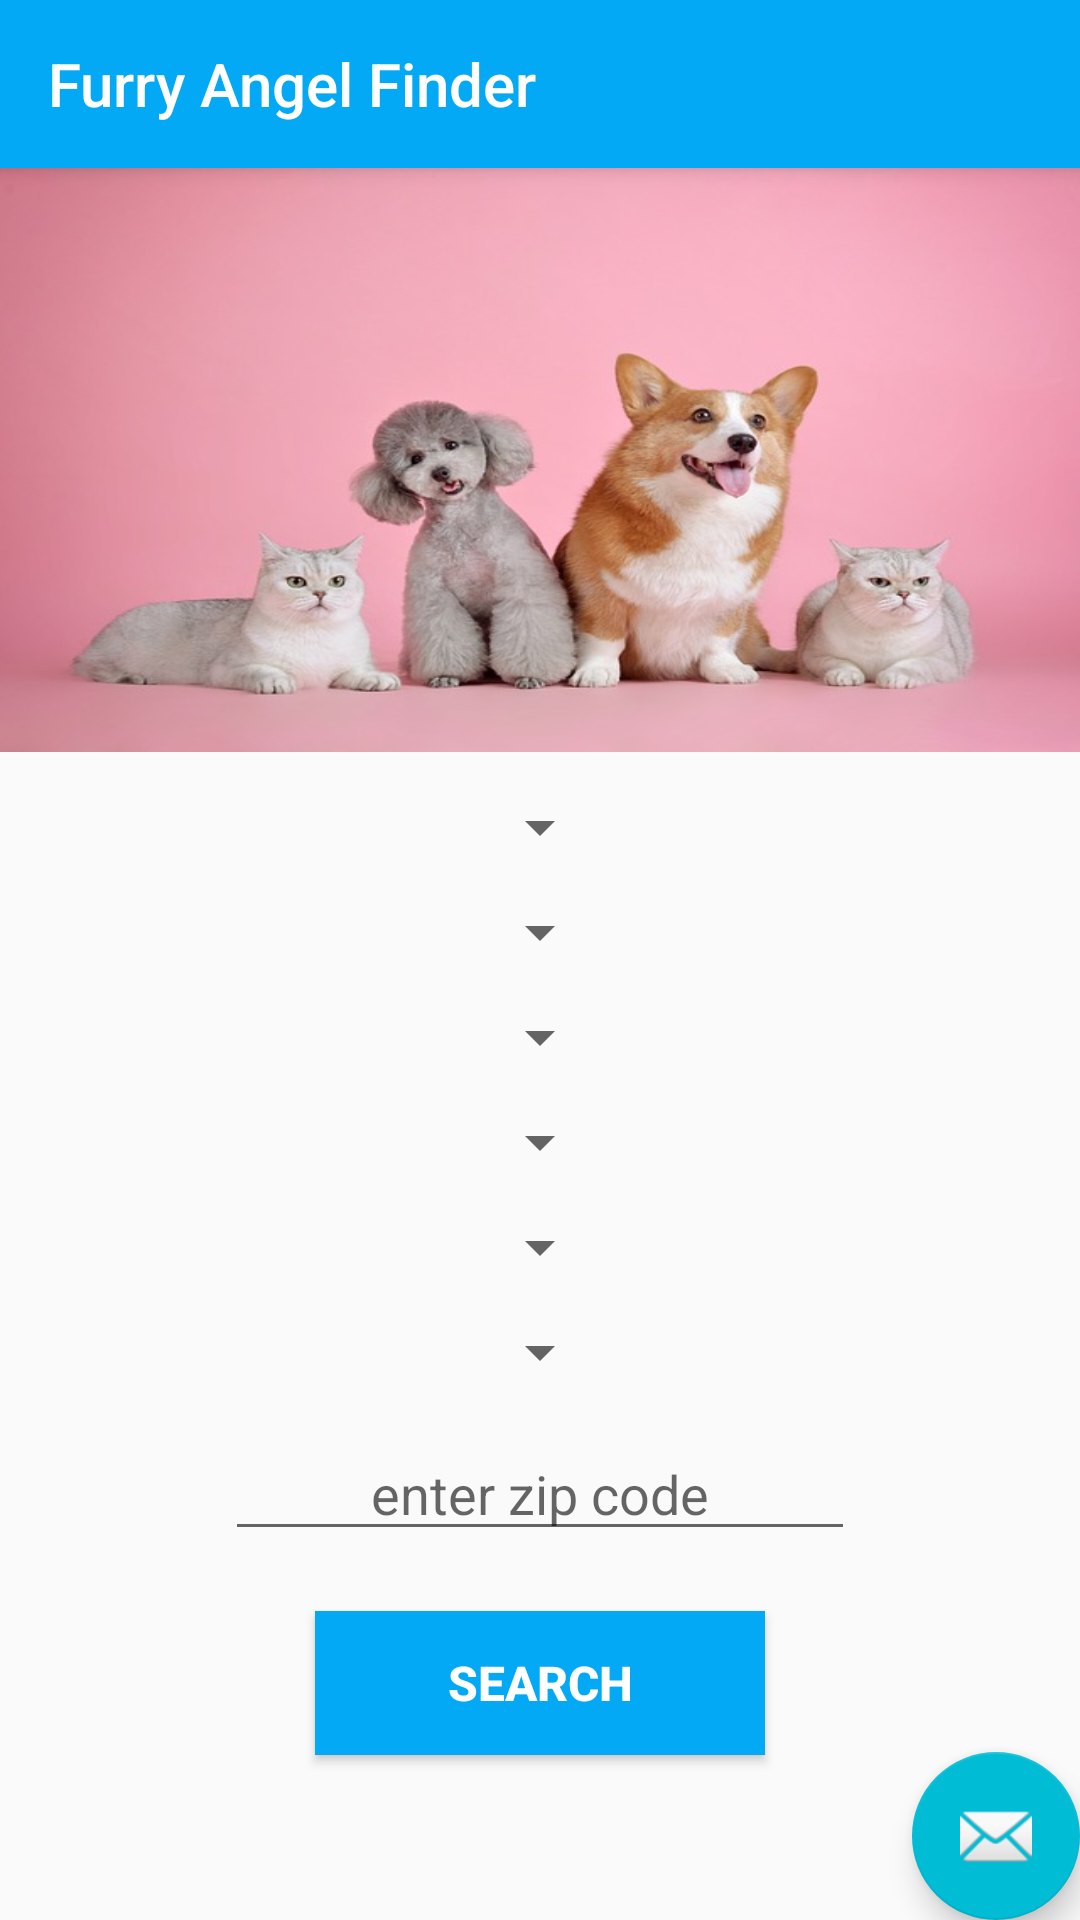

Produce the Android XML layout that renders to this screen, including the resource entries it uses.
<!-- AndroidManifest.xml: activity theme AppTheme.NoActionBar -->
<!-- res/layout/activity_main.xml -->
<?xml version="1.0" encoding="utf-8"?>
<android.support.design.widget.CoordinatorLayout xmlns:android="http://schemas.android.com/apk/res/android"
    xmlns:app="http://schemas.android.com/apk/res-auto"
    xmlns:tools="http://schemas.android.com/tools"
    android:layout_width="match_parent"
    android:layout_height="match_parent"
    tools:context=".view.MainActivity">

    <android.support.design.widget.AppBarLayout
        android:layout_width="match_parent"
        android:layout_height="wrap_content"
        android:theme="@style/AppTheme.AppBarOverlay">

        <android.support.v7.widget.Toolbar
            android:id="@+id/toolbar"
            android:layout_width="match_parent"
            android:layout_height="?attr/actionBarSize"
            android:background="?attr/colorPrimary"
            app:popupTheme="@style/AppTheme.PopupOverlay"
            app:title="@string/app_title" />

    </android.support.design.widget.AppBarLayout>

    <include layout="@layout/content_main" />

    <android.support.design.widget.FloatingActionButton
        android:id="@+id/fab"
        android:layout_width="wrap_content"
        android:layout_height="wrap_content"
        android:layout_gravity="bottom|end"
        android:layout_margin="@dimen/fab_margin"
        app:srcCompat="@android:drawable/ic_dialog_email" />

</android.support.design.widget.CoordinatorLayout>
<!-- res/layout/content_main.xml (included above) -->
<?xml version="1.0" encoding="utf-8"?>
<LinearLayout xmlns:android="http://schemas.android.com/apk/res/android"
    xmlns:app="http://schemas.android.com/apk/res-auto"
    xmlns:tools="http://schemas.android.com/tools"
    android:layout_width="match_parent"
    android:layout_height="match_parent"
    android:orientation="vertical"
    app:layout_behavior="@string/appbar_scrolling_view_behavior"
    tools:context=".view.MainActivity"
    tools:showIn="@layout/activity_main">

    <ImageView
        android:id="@+id/ivFeaturedPet"
        android:layout_width="match_parent"
        android:layout_height="0dp"
        android:layout_weight="1"
        android:contentDescription="@string/featured_pet"
        android:scaleType="fitXY"
        app:srcCompat="@drawable/pets_placeholder" />

    <LinearLayout
        android:layout_width="match_parent"
        android:layout_height="0dp"
        android:layout_weight="2"
        android:orientation="vertical">

        <Spinner
            android:id="@+id/spinnerPet"
            android:layout_width="wrap_content"
            android:layout_height="20dp"
            android:layout_gravity="center_horizontal"
            android:layout_marginTop="15dp"></Spinner>

        <Spinner
            android:id="@+id/spinnerBreed"
            android:layout_width="wrap_content"
            android:layout_height="20dp"
            android:layout_gravity="center_horizontal"
            android:layout_marginTop="15dp"></Spinner>

        <Spinner
            android:id="@+id/spinnerSex"
            android:layout_width="wrap_content"
            android:layout_height="20dp"
            android:layout_gravity="center_horizontal"
            android:layout_marginTop="15dp"></Spinner>

        <Spinner
            android:id="@+id/spinnerSize"
            android:layout_width="wrap_content"
            android:layout_height="20dp"
            android:layout_gravity="center_horizontal"
            android:layout_marginTop="15dp"></Spinner>

        <Spinner
            android:id="@+id/spinnerAge"
            android:layout_width="wrap_content"
            android:layout_height="20dp"
            android:layout_gravity="center_horizontal"
            android:layout_marginTop="15dp"></Spinner>

        <Spinner
            android:id="@+id/spinnerGoodWith"
            android:layout_width="wrap_content"
            android:layout_height="20dp"
            android:layout_gravity="center_horizontal"
            android:layout_marginTop="15dp"></Spinner>

        <EditText
            android:id="@+id/etZipCode"
            android:layout_width="wrap_content"
            android:layout_height="wrap_content"
            android:layout_gravity="center_horizontal"
            android:layout_marginTop="15dp"
            android:ems="10"
            android:gravity="center_horizontal"
            android:hint="@string/zip_code_hint"
            android:inputType="number"
            android:importantForAutofill="no" />

        <Button
            android:id="@+id/btnSearch"
            android:layout_width="150dp"
            android:layout_height="wrap_content"
            android:layout_gravity="center_horizontal"
            android:layout_marginTop="20dp"
            android:background="@color/colorPrimary"
            android:text="@string/search"
            android:textColor="#FFFFFF"
            android:textSize="16sp"
            android:textStyle="bold" />
    </LinearLayout>

</LinearLayout>
<!-- resources referenced by this layout -->
<resources>
  <color name="colorPrimary">#03A9F4</color>
  <!-- drawable pets_placeholder: png bitmap (drawable, 250639 bytes) -->
  <string name="app_title">Furry Angel Finder</string>
  <string name="featured_pet">featured_pet</string>
  <string name="search">Search</string>
  <string name="zip_code_hint">enter zip code</string>
  <style name="AppTheme.AppBarOverlay" parent="ThemeOverlay.AppCompat.Dark.ActionBar" />
  <style name="AppTheme.PopupOverlay" parent="ThemeOverlay.AppCompat.Light" />
  <style name="AppTheme.NoActionBar">
          <item name="windowActionBar">false</item>
          <item name="windowNoTitle">true</item>
      </style>
</resources>
